Run: headless pygame with SDL's dummy video driver; simulated clock (each Clock.tick advances the game by its frame time, no real sleeping); random seed 0; keys injected as events and as key.get_pressed() state; no mouse input.
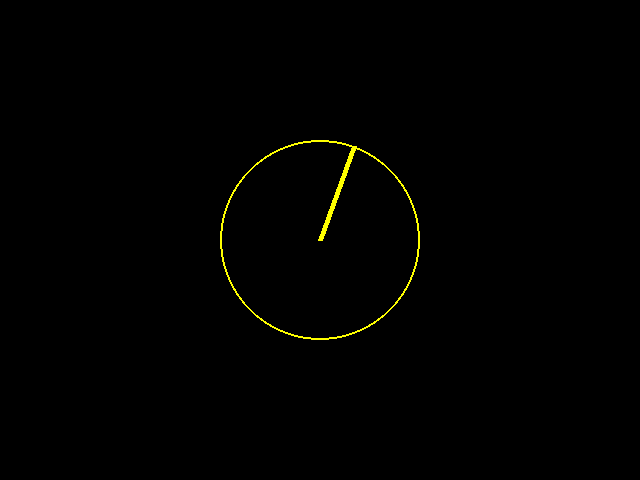
Frame 1 of 4 · flips 1–60 · no input
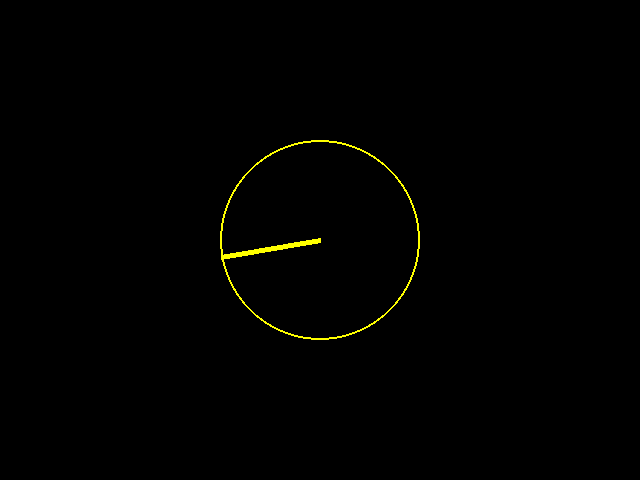
Frame 2 of 4 · flips 61–180 · tapped SPACE, RETURN · held RIGHT (→), D
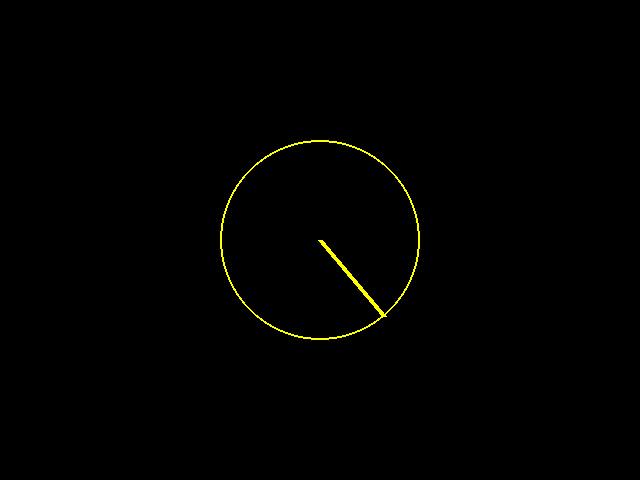
Frame 3 of 4 · flips 181–300 · held DOWN (↓), S
Frame 4 of 4 · flips 301–420 · held LEFT (←), A, UP (↑), W · screen same as frame 1, image omitted

The pygame program that drew these frames:

import pygame
import math
import time
pygame.init()
screen = pygame.display.set_mode((640, 480), 0, 32)
angulo = 10
raio = 100
while True:
    # Calculo das regras
    angulo = angulo + 1
    angulo_rad = angulo * math.pi / 180
    x = 320 + raio * math.cos(angulo_rad)
    y = 480 - (240 + raio * math.sin(angulo_rad))

    # Desenha a tela
    screen.fill((0, 0, 0))
    pygame.draw.circle(screen, (255, 255, 0), (320, 240), 100, 2)
    pygame.draw.line(screen, (255, 255, 0), (320, 240), (x, y), 5)
    pygame.display.update()

    # Captura eventos
    for e in pygame.event.get():
        if e.type == pygame.QUIT:
            exit()

    time.sleep(0.1)
